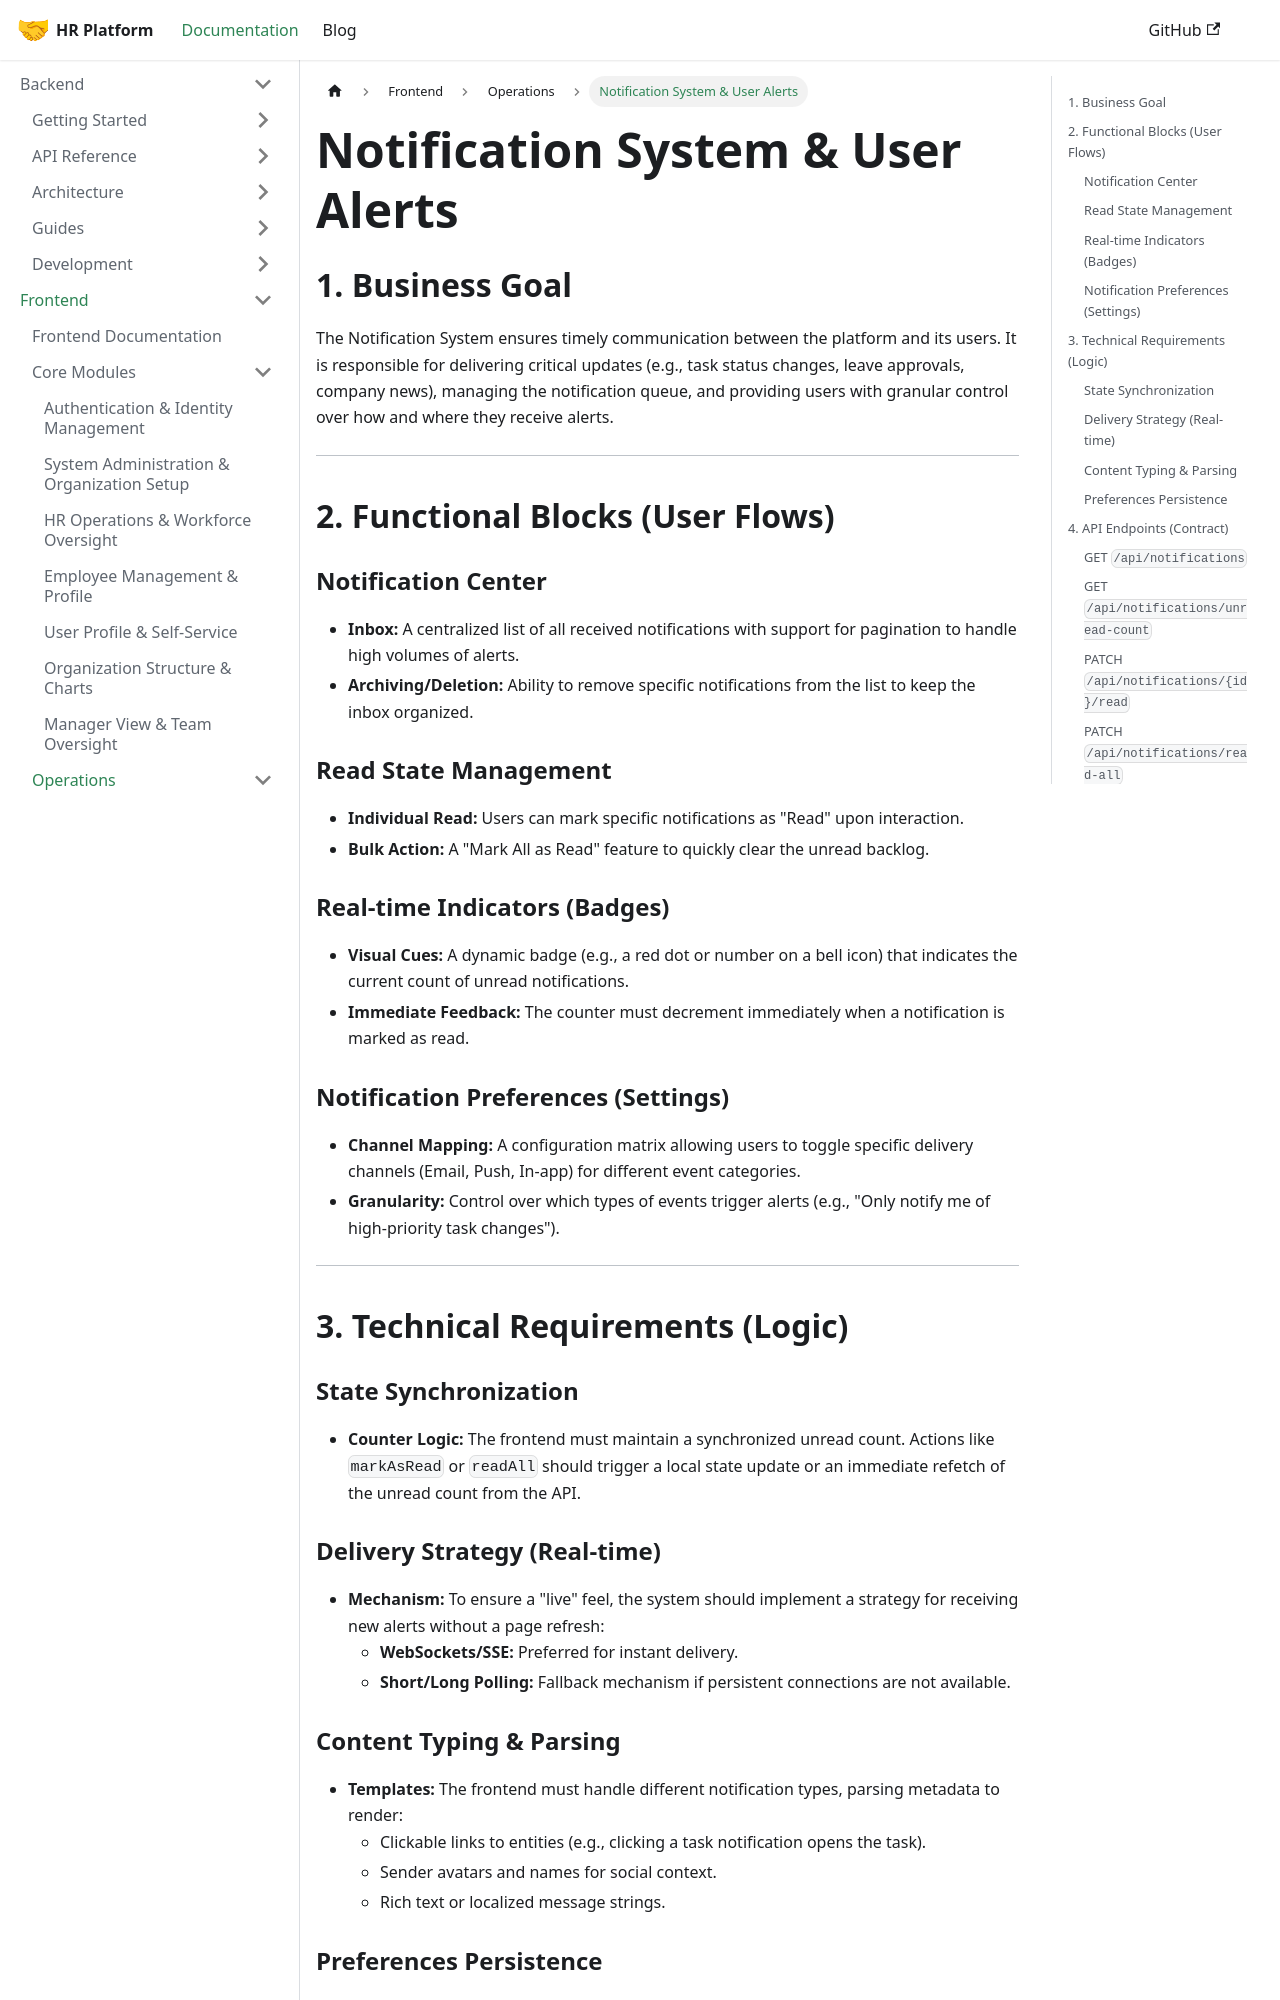

repository: LocalhostLegends/documentation · page: docs/frontend/notification-system-alerts/index.html · generator: docusaurus

# Notification System & User Alerts

## 1. Business Goal
The Notification System ensures timely communication between the platform and its users. It is responsible for delivering critical updates (e.g., task status changes, leave approvals, company news), managing the notification queue, and providing users with granular control over how and where they receive alerts.

---

## 2. Functional Blocks (User Flows)

### Notification Center
*   **Inbox:** A centralized list of all received notifications with support for pagination to handle high volumes of alerts.
*   **Archiving/Deletion:** Ability to remove specific notifications from the list to keep the inbox organized.

### Read State Management
*   **Individual Read:** Users can mark specific notifications as "Read" upon interaction.
*   **Bulk Action:** A "Mark All as Read" feature to quickly clear the unread backlog.

### Real-time Indicators (Badges)
*   **Visual Cues:** A dynamic badge (e.g., a red dot or number on a bell icon) that indicates the current count of unread notifications.
*   **Immediate Feedback:** The counter must decrement immediately when a notification is marked as read.

### Notification Preferences (Settings)
*   **Channel Mapping:** A configuration matrix allowing users to toggle specific delivery channels (Email, Push, In-app) for different event categories.
*   **Granularity:** Control over which types of events trigger alerts (e.g., "Only notify me of high-priority task changes").

---

## 3. Technical Requirements (Logic)

### State Synchronization
*   **Counter Logic:** The frontend must maintain a synchronized unread count. Actions like `markAsRead` or `readAll` should trigger a local state update or an immediate refetch of the unread count from the API.
